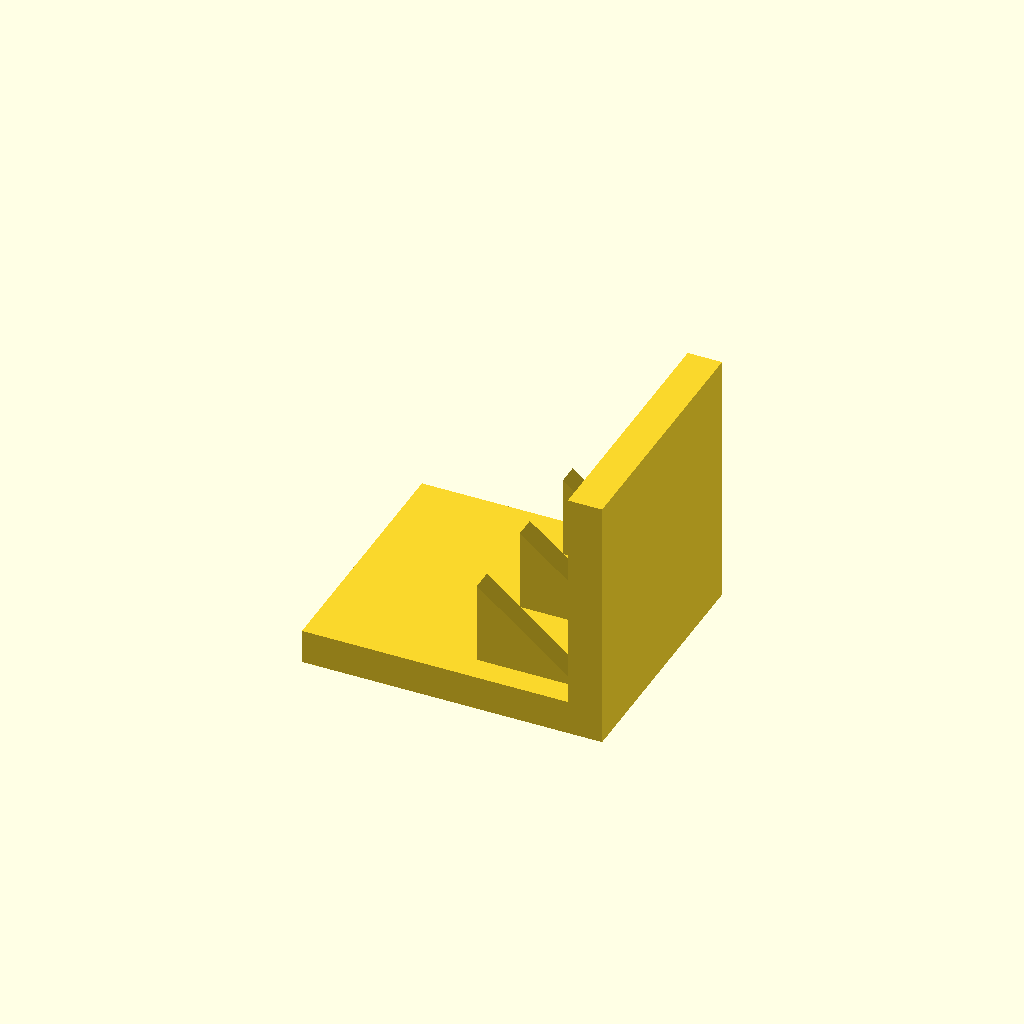
Cell 1 — every parameter at its default value.
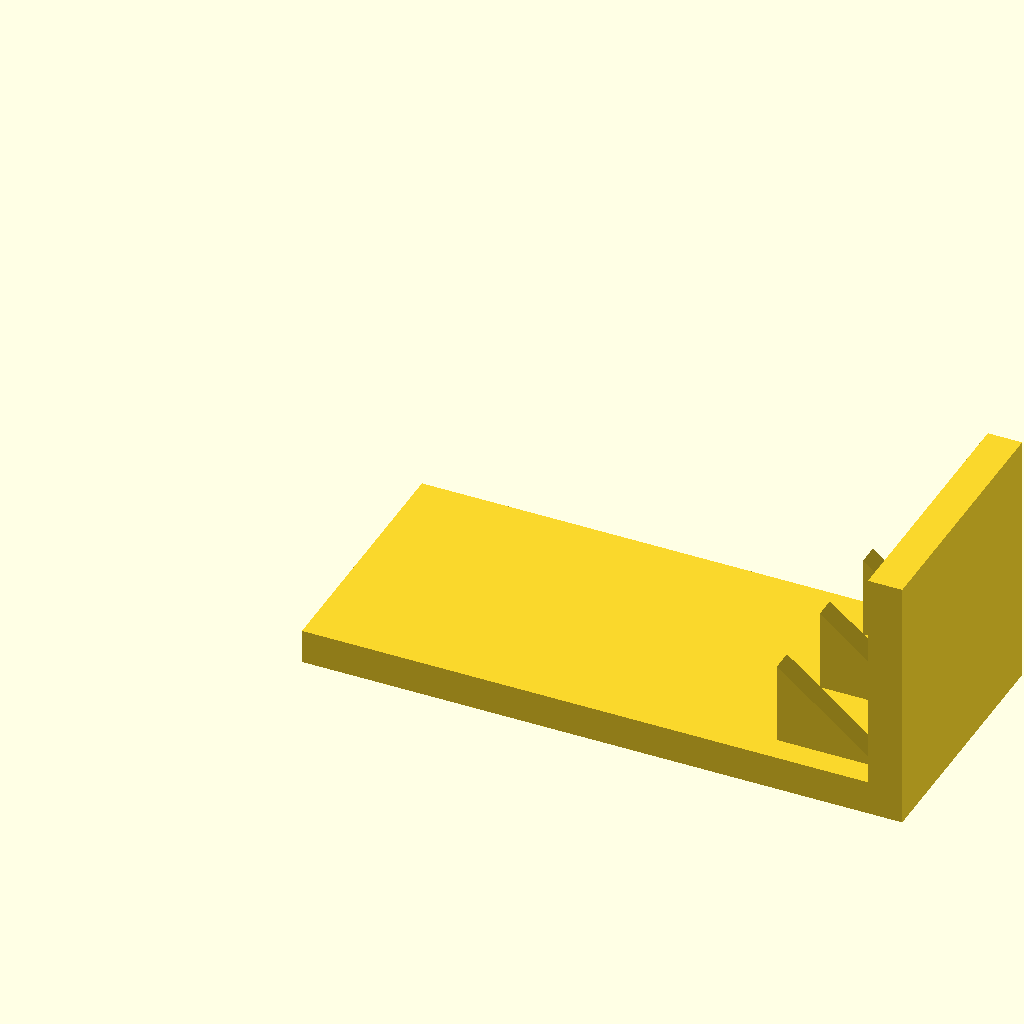
Cell 2 — base_l set to 140, the other parameters unchanged.
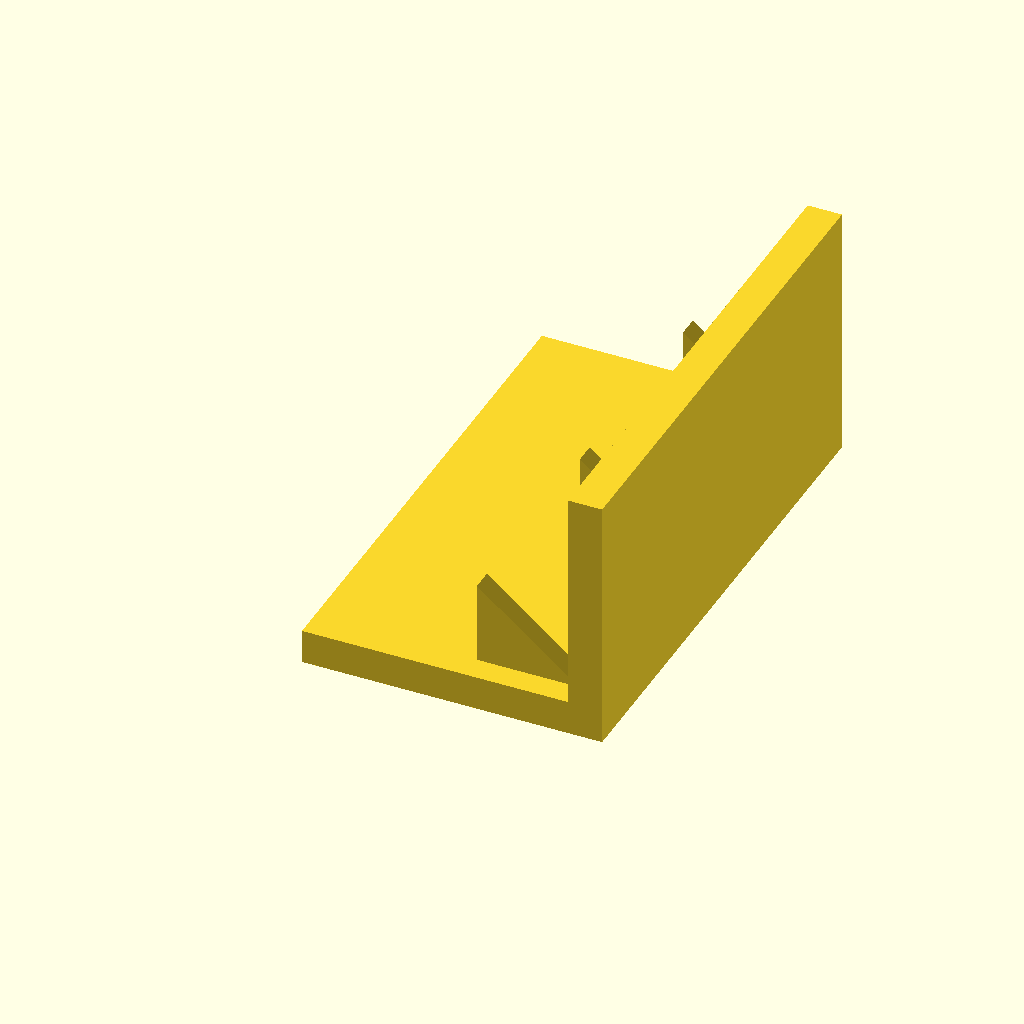
Cell 3 — base_w set to 120, the other parameters unchanged.
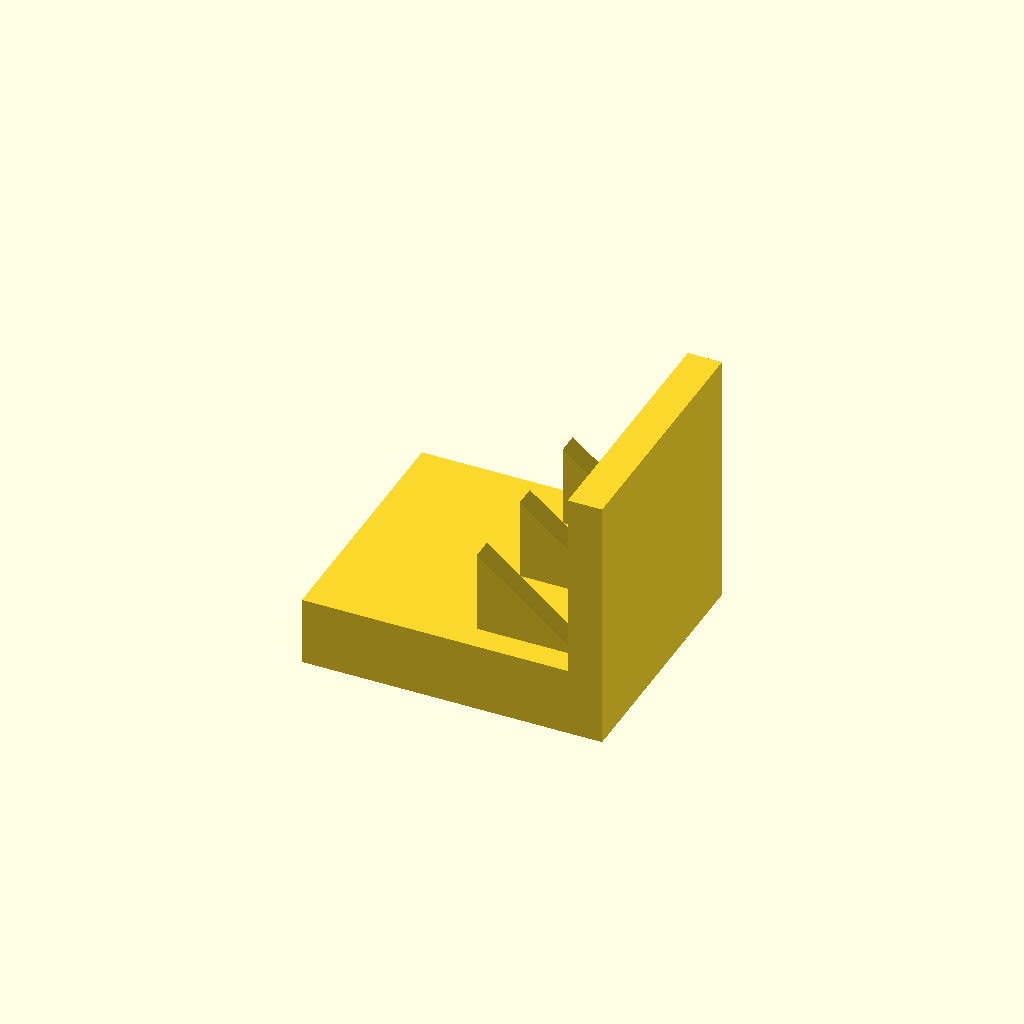
Cell 4: the same model with base_t = 16.
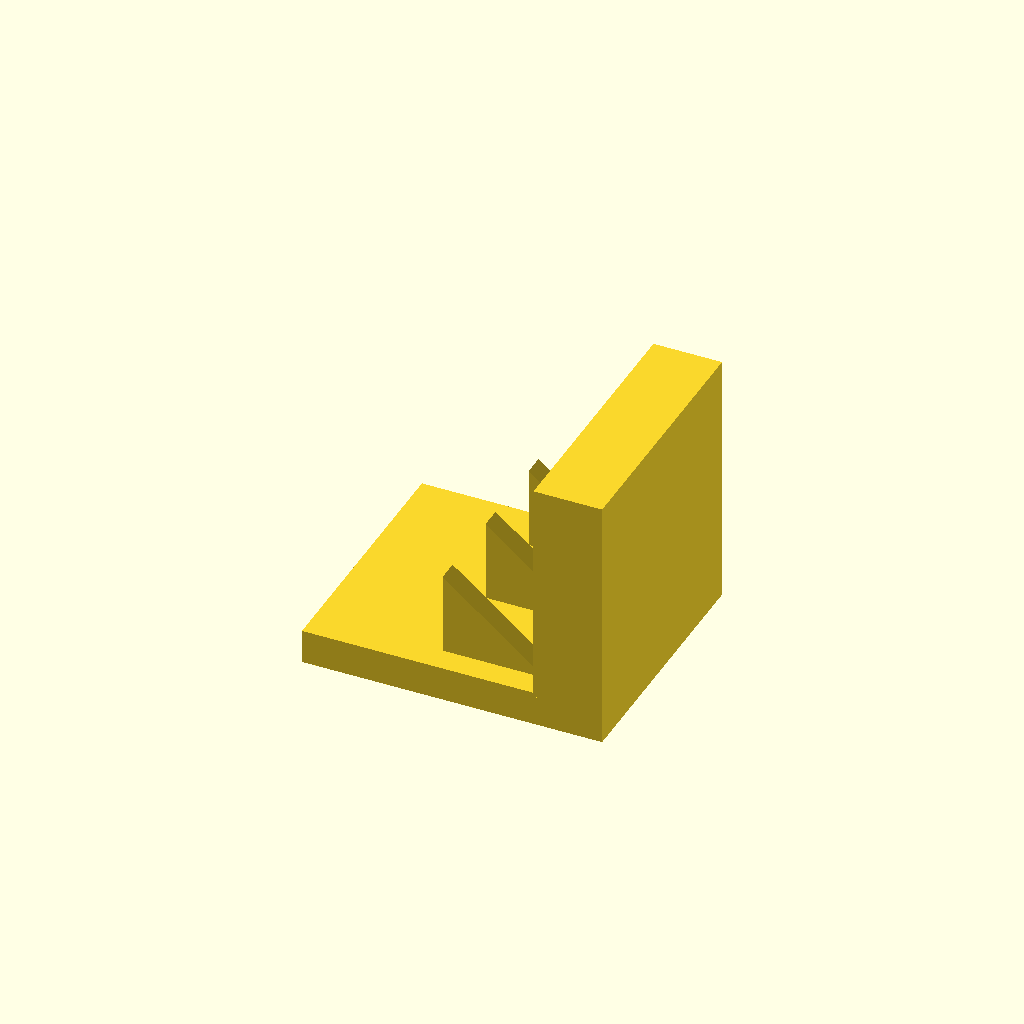
Cell 5 — plate_t set to 16, the other parameters unchanged.
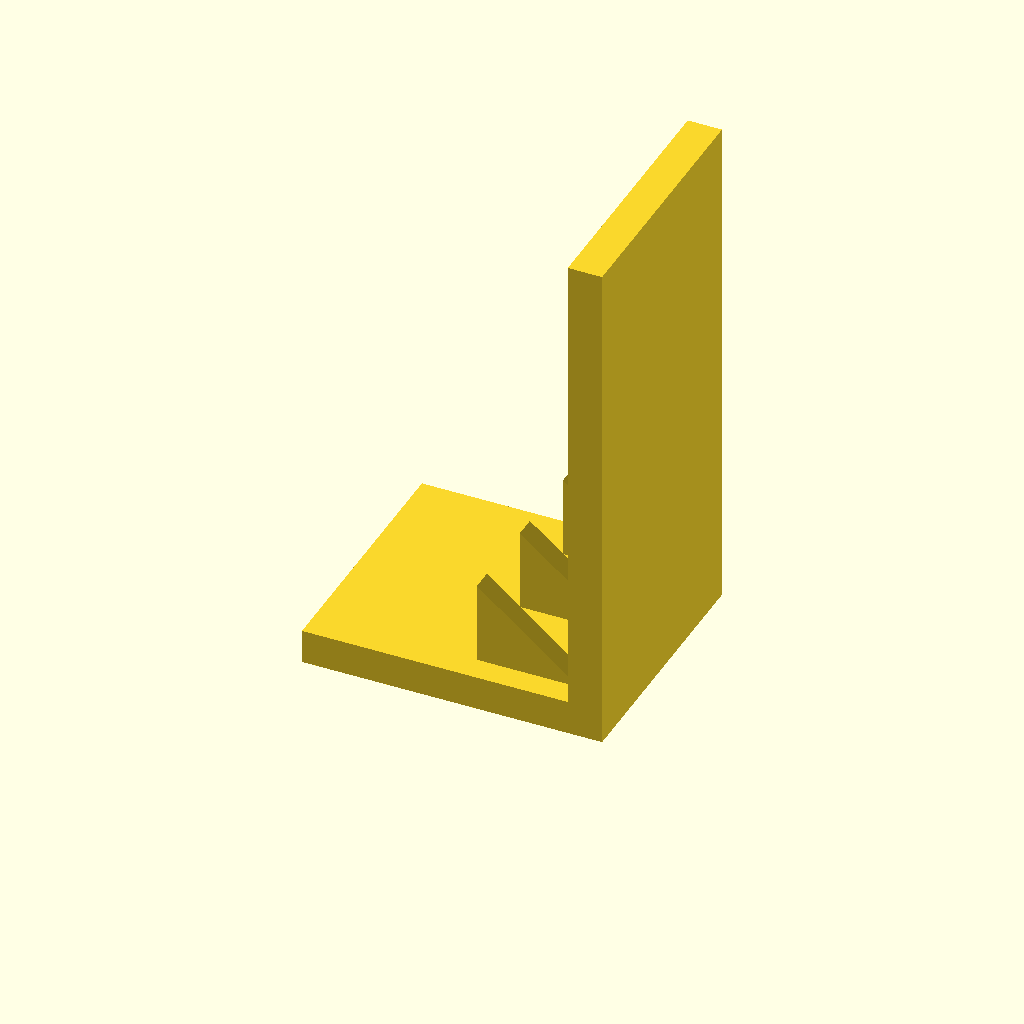
Cell 6 — plate_h set to 120, the other parameters unchanged.
One fixed orthographic camera (rotation 55°, 0°, 25°; colour scheme Cornfield) for every cell.
The OpenSCAD source (optional_data/data/solid3/ribbracket/part_0158.scad):
$fn = 32;

// ----------------------------------------------------------------------
// Rib bracket: 3-gusset L bracket
// ----------------------------------------------------------------------

// --- parameters (mm) ---
base_l = 70;              // foot length, X
base_w = 60;              // foot width, Y
base_t = 8;               // foot thickness
plate_t = 8;              // upright plate thickness
plate_h = 60;             // overall height
gus_l = 24;               // gusset leg along the foot
gus_h = 20;               // gusset height
gus_t = 5;                // gusset thickness
gus_edge = 6;             // gusset margin from the foot edge
n_gus = 3;                // gusset count

gus_pitch = (base_w - 2 * gus_edge - gus_t) / (n_gus - 1);  // gusset pitch

union() {
  cube([base_l, base_w, base_t]);
  translate([base_l - plate_t, 0, base_t - 1])
    cube([plate_t, base_w, plate_h - base_t + 1]);
  for (i = [0 : n_gus - 1])
    translate([base_l - plate_t - gus_l, gus_edge + i * gus_pitch, base_t - 1])
      rotate([-90, 0, 0])
        linear_extrude(height = gus_t)
          polygon(points = [[0, 0], [gus_l + 1, 0], [0, -gus_h]]);
}
Parameter table extracted from the source (name, type, default, range or options):
base_l: number, default 70
base_w: number, default 60
base_t: number, default 8
plate_t: number, default 8
plate_h: number, default 60
gus_l: number, default 24
gus_h: number, default 20
gus_t: number, default 5
gus_edge: number, default 6
n_gus: number, default 3
